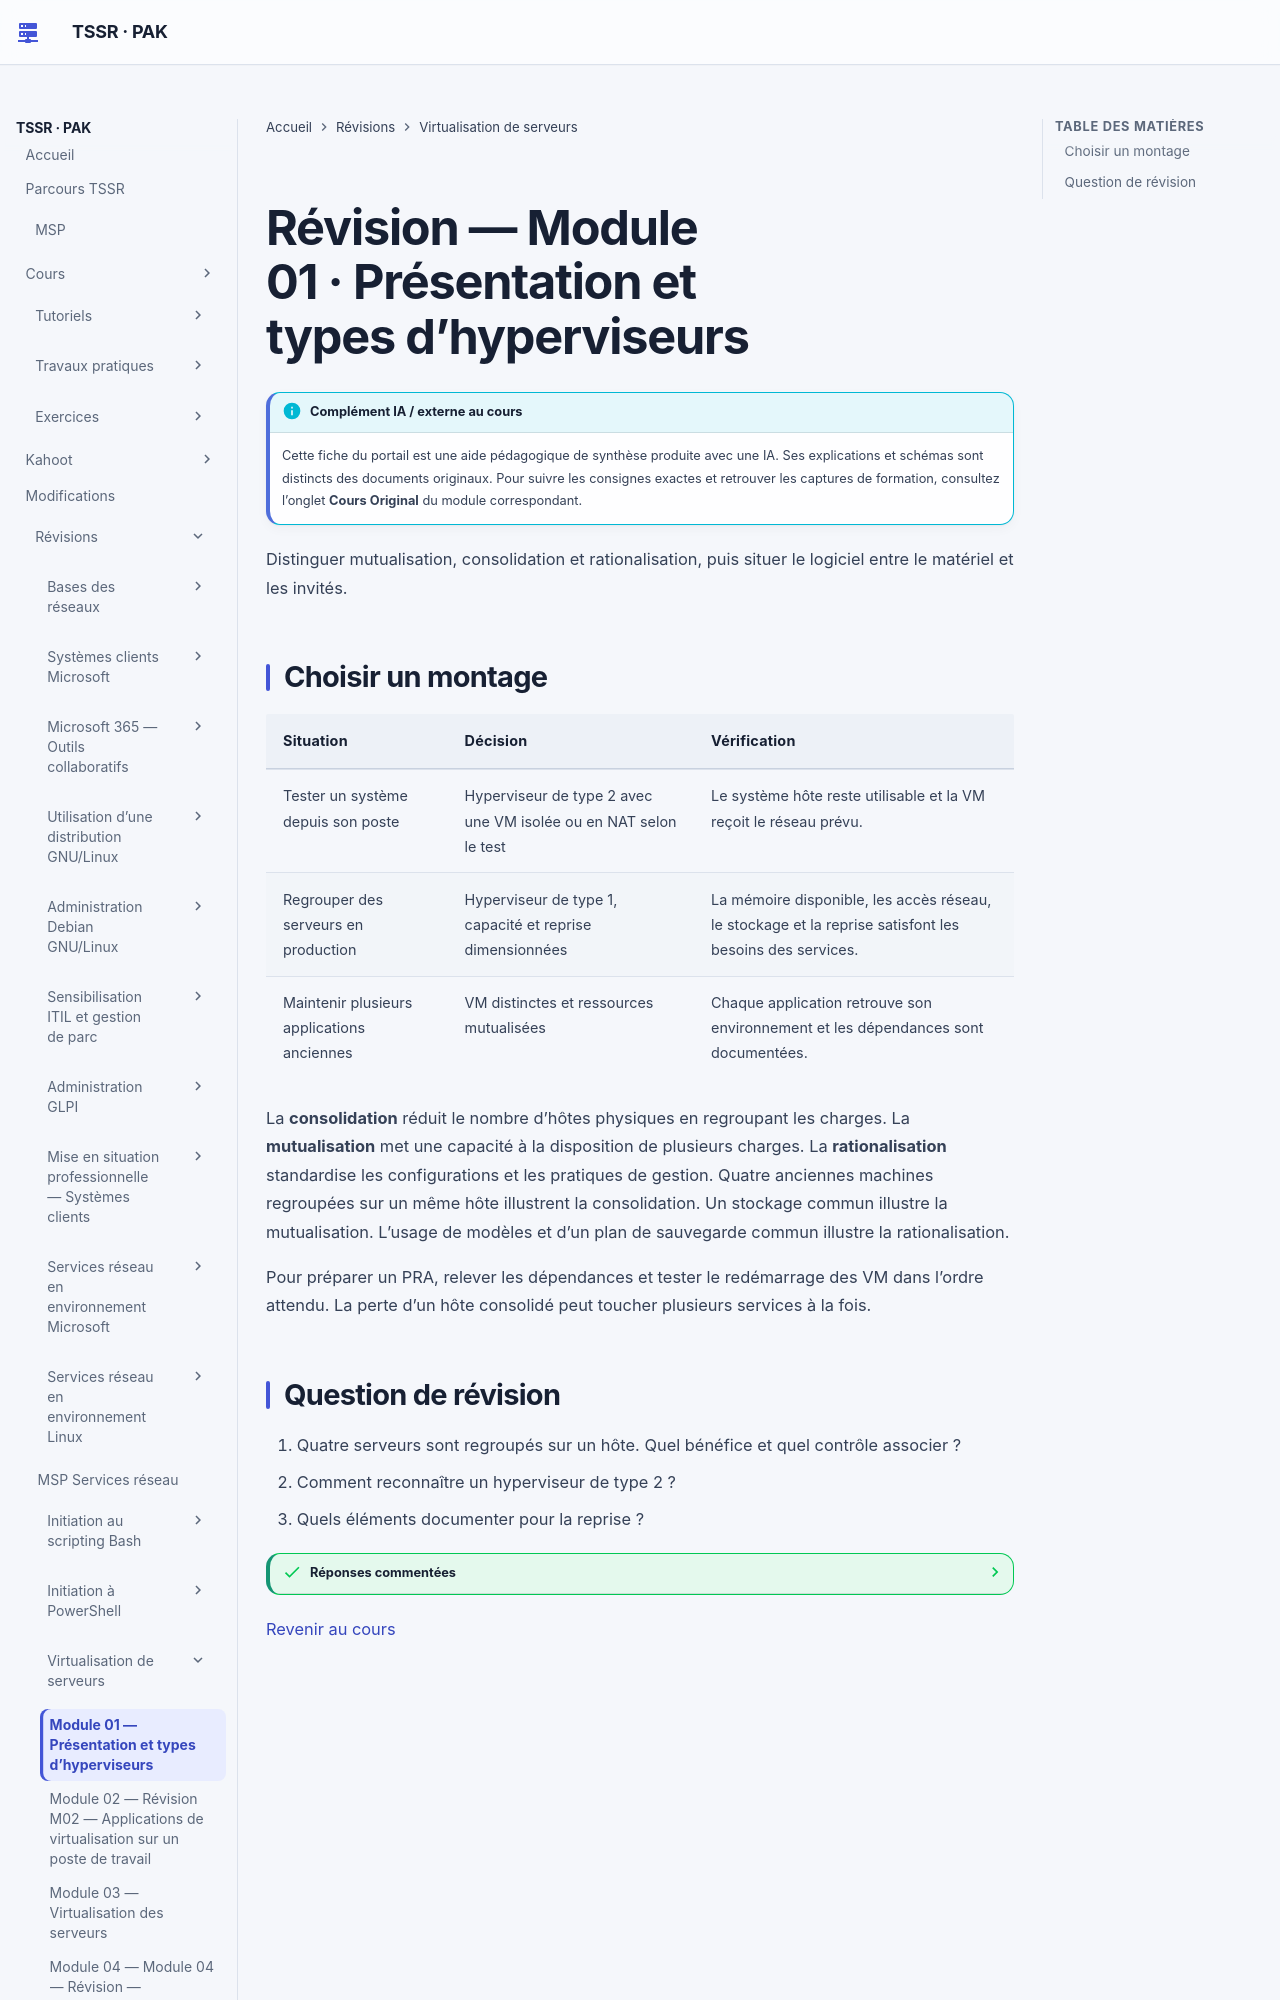

repository: sk34pk25/tssr-cours · page: revision/13-virtualisation-serveurs/module-01/index.html · generator: mkdocs

# Révision — Module 01 · Présentation et types d’hyperviseurs

Distinguer mutualisation, consolidation et rationalisation, puis situer le logiciel entre le matériel et les invités.


## Choisir un montage

| Situation | Décision | Vérification |
| --- | --- | --- |
| Tester un système depuis son poste | Hyperviseur de type 2 avec une VM isolée ou en NAT selon le test | Le système hôte reste utilisable et la VM reçoit le réseau prévu. |
| Regrouper des serveurs en production | Hyperviseur de type 1, capacité et reprise dimensionnées | La mémoire disponible, les accès réseau, le stockage et la reprise satisfont les besoins des services. |
| Maintenir plusieurs applications anciennes | VM distinctes et ressources mutualisées | Chaque application retrouve son environnement et les dépendances sont documentées. |

La **consolidation** réduit le nombre d’hôtes physiques en regroupant les charges. La **mutualisation** met une capacité à la disposition de plusieurs charges. La **rationalisation** standardise les configurations et les pratiques de gestion. Quatre anciennes machines regroupées sur un même hôte illustrent la consolidation. Un stockage commun illustre la mutualisation. L’usage de modèles et d’un plan de sauvegarde commun illustre la rationalisation.
